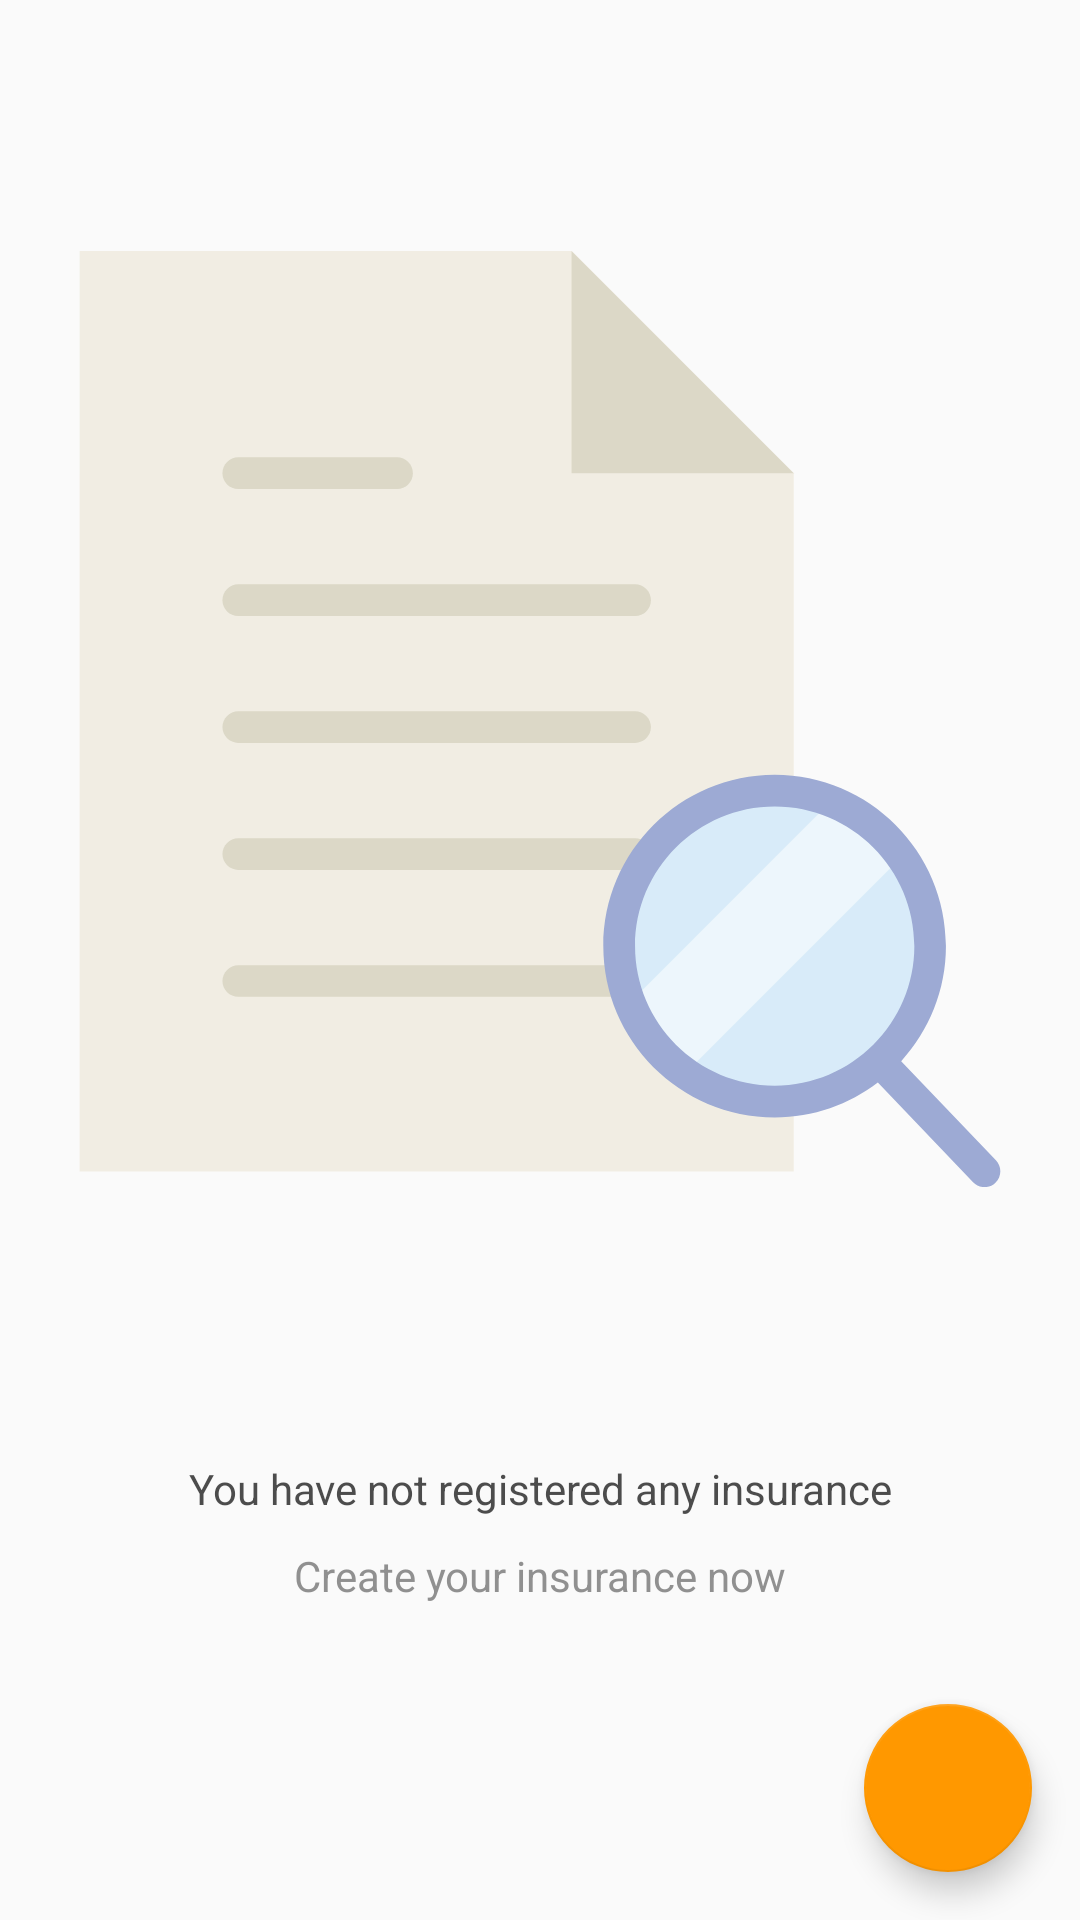

Android layout source for this screen:
<!-- AndroidManifest.xml: application theme AppTheme -->
<!-- res/layout/seguros_fragment.xml -->
<?xml version="1.0" encoding="utf-8"?>
<android.support.design.widget.CoordinatorLayout android:id="@+id/coordinator_layout"
    xmlns:android="http://schemas.android.com/apk/res/android"
    android:layout_width="match_parent"
    android:layout_height="match_parent"
    xmlns:app="http://schemas.android.com/apk/res-auto">

    <android.support.v7.widget.RecyclerView
        android:id="@+id/rv"
        android:scrollbars="vertical"
        android:layout_width="match_parent"
        android:layout_height="match_parent" />
    <android.support.design.widget.FloatingActionButton
        android:id="@+id/fab"
        android:layout_width="wrap_content"
        android:layout_height="wrap_content"
        android:layout_gravity="bottom|right"
        android:layout_margin="16dp"
        android:src="@drawable/agregar_icono"
        app:fabSize="normal"
        android:clickable="true"/>


    <LinearLayout
        android:layout_width="match_parent"
        android:layout_height="match_parent"
        android:orientation="vertical"
        android:gravity="center"
        android:padding="24dp"
        android:layout_marginTop="40dp"
        android:layout_marginBottom="40dp">

        <ImageView
            android:layout_width="match_parent"
            android:layout_height="0dp"
            android:layout_weight="5"
            android:src="@drawable/ic_file"
            android:id="@+id/empty_image"
            android:alpha="0.8"/>

        <LinearLayout
            android:layout_width="match_parent"
            android:layout_height="0dp"
            android:layout_weight="2"
            android:orientation="vertical"
            android:layout_marginTop="20dp"
            android:gravity="center">

            <TextView
                android:id="@+id/empty_text"
                android:layout_width="match_parent"
                android:layout_height="wrap_content"
                android:text="@string/no_insurances_title"
                android:gravity="center_horizontal"
                android:textColor="@color/colorPrimaryText"
                android:layout_margin="10dp"
                android:alpha="0.8"/>

            <TextView
                android:id="@+id/empty_text2"
                android:layout_width="match_parent"
                android:layout_height="wrap_content"
                android:gravity="center_horizontal"
                android:text="@string/no_insurances_subtitle"
                android:textColor="@color/colorSecondaryText"
                android:alpha="0.8"/>

        </LinearLayout>

    </LinearLayout>

    

</android.support.design.widget.CoordinatorLayout>
<!-- resources referenced by this layout -->
<resources>
  <color name="colorPrimaryText">#212121</color>
  <color name="colorSecondaryText">#757575</color>
  <!-- drawable ic_file (drawable) -->
  <vector android:height="24dp" android:viewportHeight="58.981"
      android:viewportWidth="58.981" android:width="24dp" xmlns:android="http://schemas.android.com/apk/res/android">
      <path android:fillColor="#EFEBDE" android:pathData="M45.48,14l-14,-14l-31,0l0,58l45,0z"/>
      <path android:fillColor="#D5D0BB" android:pathData="M10.48,23h25c0.55,0 1,-0.45 1,-1s-0.45,-1 -1,-1h-25c-0.55,0 -1,0.45 -1,1S9.93,23 10.48,23z"/>
      <path android:fillColor="#D5D0BB" android:pathData="M10.48,15h10c0.55,0 1,-0.45 1,-1s-0.45,-1 -1,-1h-10c-0.55,0 -1,0.45 -1,1S9.93,15 10.48,15z"/>
      <path android:fillColor="#D5D0BB" android:pathData="M35.48,29h-25c-0.55,0 -1,0.45 -1,1s0.45,1 1,1h25c0.55,0 1,-0.45 1,-1S36.03,29 35.48,29z"/>
      <path android:fillColor="#D5D0BB" android:pathData="M35.48,37h-25c-0.55,0 -1,0.45 -1,1s0.45,1 1,1h25c0.55,0 1,-0.45 1,-1S36.03,37 35.48,37z"/>
      <path android:fillColor="#D5D0BB" android:pathData="M35.48,45h-25c-0.55,0 -1,0.45 -1,1s0.45,1 1,1h25c0.55,0 1,-0.45 1,-1S36.03,45 35.48,45z"/>
      <path android:fillColor="#D5D0BB" android:pathData="M31.48,0l0,14l14,0z"/>
      <path android:fillColor="#D0E8F9" android:pathData="M44.28,43.8m-9.8,0a9.8,9.8 0,1 1,19.59 0a9.8,9.8 0,1 1,-19.59 0"/>
      <path android:fillColor="#EAF6FD" android:pathData="M47.83,34.67L35.16,47.35c0.71,1.81 1.93,3.36 3.49,4.46L52.29,38.17C51.19,36.6 49.64,35.38 47.83,34.67z"/>
      <path android:fillColor="#8697CB" android:pathData="M58.22,57.29l-5.97,-6.24c1.75,-1.92 2.82,-4.46 2.82,-7.25C55.07,37.84 50.23,33 44.28,33s-10.8,4.84 -10.8,10.8s4.84,10.8 10.8,10.8c2.44,0 4.69,-0.82 6.5,-2.2l6,6.28c0.2,0.21 0.46,0.31 0.72,0.31c0.25,0 0.5,-0.09 0.69,-0.28C58.59,58.32 58.6,57.69 58.22,57.29zM35.48,43.8c0,-4.85 3.95,-8.8 8.8,-8.8s8.8,3.95 8.8,8.8s-3.95,8.8 -8.8,8.8S35.48,48.65 35.48,43.8z"/>
  </vector>
  <string name="no_insurances_subtitle">Create your insurance now</string>
  <string name="no_insurances_title">You have not registered any insurance</string>
  <style name="AppTheme" parent="Theme.AppCompat.Light.NoActionBar">
          
          <item name="colorPrimary">@color/colorPrimary</item>
          <item name="colorPrimaryDark">@color/colorPrimaryDark</item>
          <item name="colorAccent">@color/colorAccent</item>
      </style>
  <color name="colorPrimary">#03A9F4</color>
  <color name="colorPrimaryDark">#0288D1</color>
  <color name="colorAccent">#FF9800</color>
</resources>
